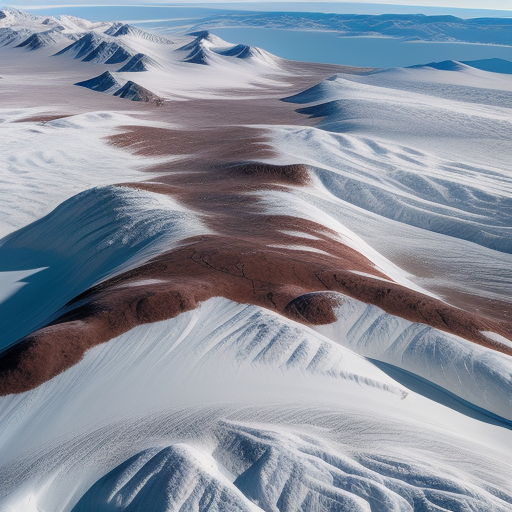
Generation parameters embedded in this image by AUTOMATIC1111 Stable Diffusion web UI or a fork of it (Forge, ...) (PNG 'parameters' text chunk):
Top-down vertical satellite view, tundra terrain, snowy land, barren land, vertical top down perspective
Negative prompt: circle
Steps: 20, Sampler: Euler a, CFG scale: 7, Seed: 3369458938, Size: 512x512, Model hash: d7fc69397d, Model: realisticVisionV50_v50VAE, Version: v1.5.1